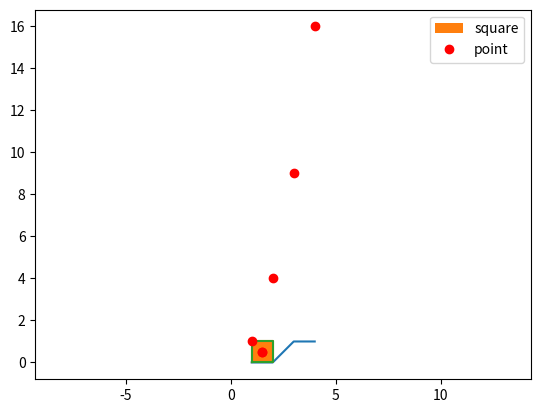

Here is the Python script that generated this plot:
# matplotlib notebook 画图小典籍
import matplotlib.pyplot as plt
plt.plot([1, 2, 3, 4], [0, 0, 1, 1])
plt.show()
plt.plot([1, 1, 2, 2, 1], [0, 1, 1, 0, 0])
plt.show()
# 平衡x,y轴用axis('equal'),让坐标系变成正方形
plt.plot([1, 1, 2, 2, 1], [0, 1, 1, 0, 0])
plt.axis('equal')
plt.show()
# 要记得写show()，不写就没有，呵呵
# fill用于填色
plt.fill([1, 1, 2, 2, 1], [0, 1, 1, 0, 0])
plt.axis('equal')
plt.show()
plt.plot([1, 2, 3, 4], [1, 4, 9, 16], 'ro')
plt.show()
# 红色：ro
# 绿色：g
plt.fill([1, 1, 2, 2, 1], [0, 1, 1, 0, 0], 'g')
plt.plot(1.5, 0.5, 'ro')
plt.axis('equal')
plt.show()

# 添加标签，注意要文本引号
plt.fill([1, 1, 2, 2, 1], [0, 1, 1, 0, 0], label='square')
plt.plot(1.5, 0.5, 'ro', label='point')
plt.axis('equal')
plt.legend()
plt.show()
